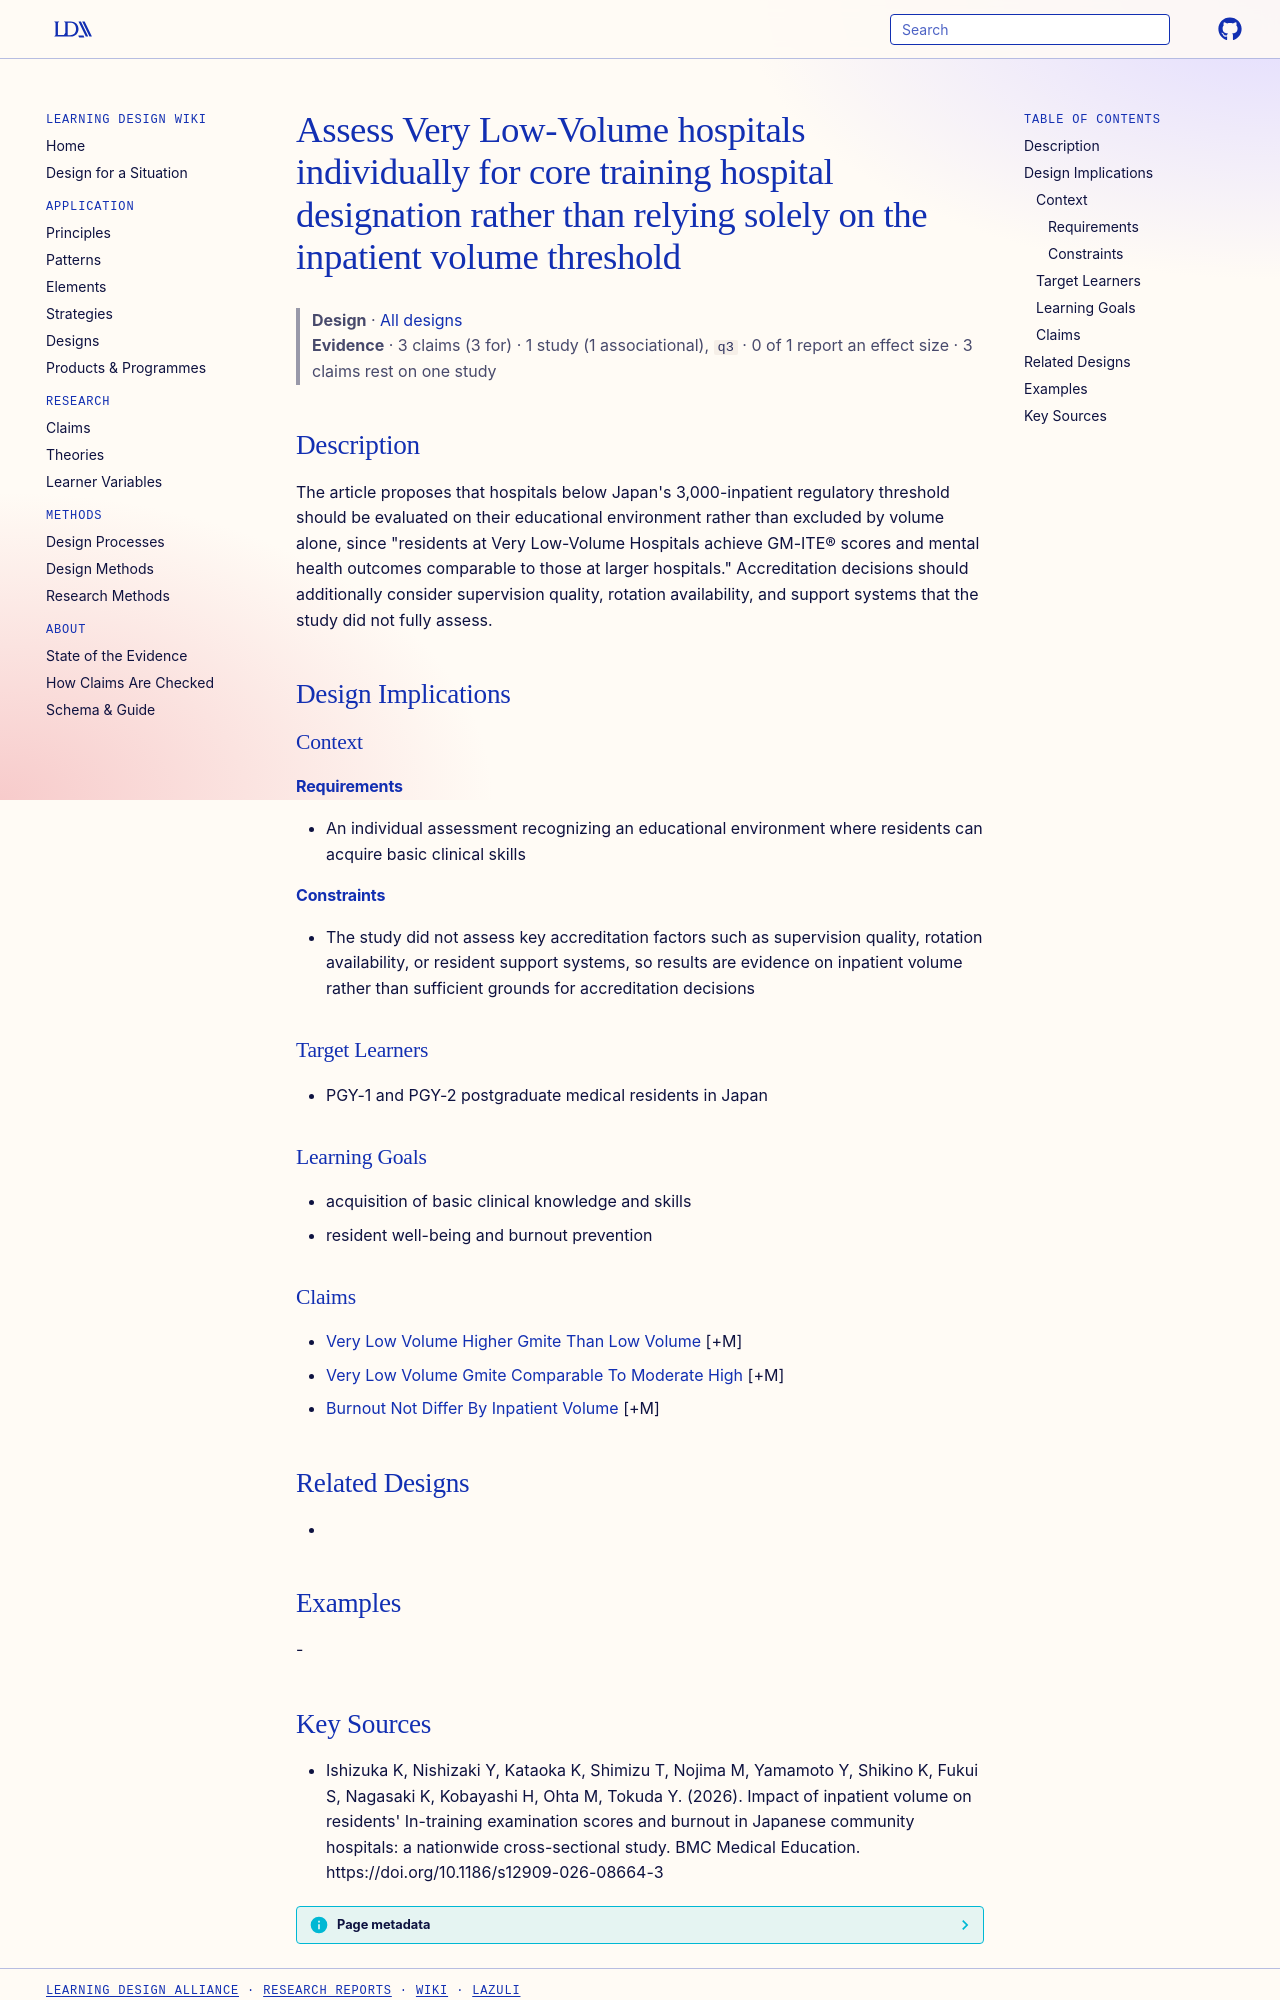

repository: Learning-Design-Alliance/learning-wiki · page: designs/individual-assessment-of-very-low-volume-hospitals/index.html · generator: mkdocs

---
type: design
id: individual-assessment-of-very-low-volume-hospitals
title: Assess Very Low-Volume hospitals individually for core training hospital designation rather than relying solely on the inpatient volume threshold
description: "The article proposes that hospitals below Japan's 3,000-inpatient regulatory threshold should be evaluated on their educational environment rather than excluded by volume alone, since \"residents at Very Low-Volume Hos..."
status: review
generated:
  by: "process:settle-candidates"
  at: 2026-11-08
sources:
  - id: ishizuka-k-2026
    resource: "https://doi.org/10.1186/s12909-026-08664-3"
    title: "Ishizuka K, Nishizaki Y, Kataoka K, Shimizu T, Nojima M, Yamamoto Y, Shikino K, Fukui S, Nagasaki K, Kobayashi H, Ohta M, Tokuda Y. (2026). Impact of inpatient volume on residents' In-training examination scores and burnout in Japanese community hospitals: a nationwide cross-sectional study. BMC Medical Education. https://doi.org/10.1186/s12909-026-08664-3"
    author: Ishizuka K, Nishizaki Y, Kataoka K, Shimizu T, Nojima M, Yamamoto Y, Shikino K, Fukui S, Nagasaki K, Kobayashi H, Ohta M, Tokuda Y
---

# Assess Very Low-Volume hospitals individually for core training hospital designation rather than relying solely on the inpatient volume threshold

> **Design** · [All designs](index.md)
> **Evidence** · 3 claims (3 for) · 1 study (1 associational), `q3` · 0 of 1 report an effect size · 3 claims rest on one study

## Description
The article proposes that hospitals below Japan's 3,000-inpatient regulatory threshold should be evaluated on their educational environment rather than excluded by volume alone, since "residents at Very Low-Volume Hospitals achieve GM-ITE® scores and mental health outcomes comparable to those at larger hospitals." Accreditation decisions should additionally consider supervision quality, rotation availability, and support systems that the study did not fully assess.

## Design Implications

### Context
#### Requirements
- An individual assessment recognizing an educational environment where residents can acquire basic clinical skills
#### Constraints
- The study did not assess key accreditation factors such as supervision quality, rotation availability, or resident support systems, so results are evidence on inpatient volume rather than sufficient grounds for accreditation decisions

### Target Learners
- PGY-1 and PGY-2 postgraduate medical residents in Japan

### Learning Goals
- acquisition of basic clinical knowledge and skills
- resident well-being and burnout prevention

### Claims
- [Very Low Volume Higher Gmite Than Low Volume](../claims/very-low-volume-higher-gmite-than-low-volume.md) [+M]
- [Very Low Volume Gmite Comparable To Moderate High](../claims/very-low-volume-gmite-comparable-to-moderate-high.md) [+M]
- [Burnout Not Differ By Inpatient Volume](../claims/burnout-not-differ-by-inpatient-volume.md) [+M]

## Related Designs
- 

## Examples
-
